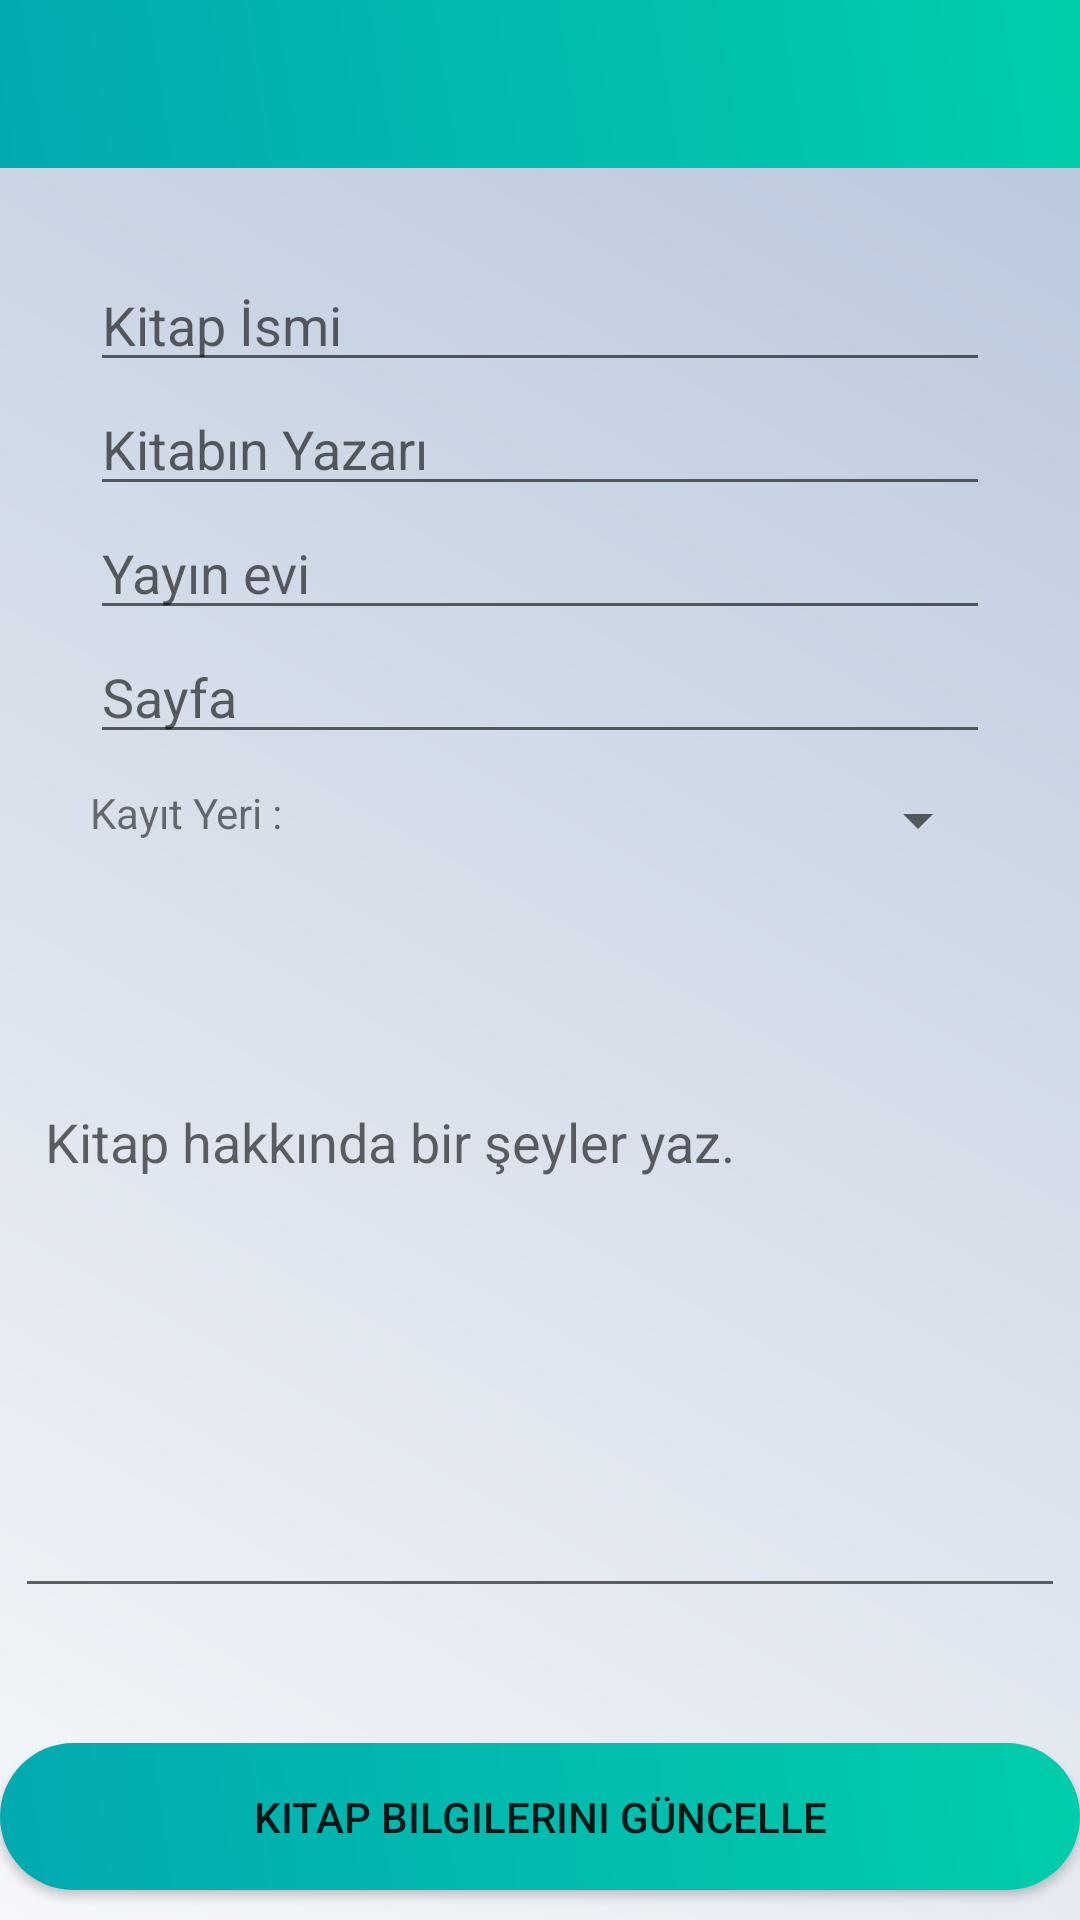

This screen was rendered from an Android layout file. Write that file and the resources it references.
<!-- AndroidManifest.xml: application theme Theme.Kitapligim -->
<!-- res/layout/activity_specific_book.xml -->
<?xml version="1.0" encoding="utf-8"?>
<LinearLayout xmlns:android="http://schemas.android.com/apk/res/android"
    xmlns:app="http://schemas.android.com/apk/res-auto"
    xmlns:tools="http://schemas.android.com/tools"
    android:layout_width="match_parent"
    android:layout_height="fill_parent"
    android:layout_weight="1"
    android:orientation="vertical"
    tools:context=".Activities.SpecificBookActivity"
    android:background="@drawable/gradientabackground2"
    >

    <include
        android:id="@+id/toolbar_spe"
        layout="@layout/appbar"
        />

    <LinearLayout

        android:layout_width="match_parent"
        android:layout_height="match_parent"
        android:orientation="vertical">

        <LinearLayout
            android:layout_width="match_parent"
            android:layout_height="wrap_content"
            android:orientation="vertical"
            >

            <LinearLayout

                android:layout_width="match_parent"
                android:layout_height="wrap_content"
                android:layout_marginTop="30dp"
                android:layout_marginBottom="10dp"

                android:orientation="vertical"
                android:paddingLeft="30dp"
                android:paddingRight="30dp">

                <EditText
                    android:id="@+id/bookNameTextInSpecificBookPage"
                    android:layout_width="match_parent"
                    android:layout_height="wrap_content"
                    android:hint="Kitap İsmi" />

                <EditText
                    android:id="@+id/bookAuthorTextInSpecificBookPage"
                    android:layout_width="match_parent"
                    android:layout_height="wrap_content"
                    android:hint="Kitabın Yazarı" />

                <EditText

                    android:id="@+id/phTextInSpecificBookPage"
                    android:layout_width="match_parent"
                    android:layout_height="wrap_content"
                    android:hint="Yayın evi" />

                <EditText
                    android:id="@+id/pageNumberInSpecificBookPage"
                    android:layout_width="match_parent"
                    android:layout_height="wrap_content"
                    android:hint="Sayfa" />

            </LinearLayout>

            <LinearLayout
                android:layout_marginEnd="30dp"
                android:layout_marginStart="30dp"
                android:layout_width="match_parent"
                android:layout_height="wrap_content"
                android:orientation="horizontal"
               >

                <TextView
                    android:layout_width="0dp"
                    android:text="Kayıt Yeri :"
                    android:layout_height="wrap_content"
                    android:layout_weight="1"/>
                <Spinner
                    android:id="@+id/saveTo_spinner"
                    android:layout_width="0dp"
                    android:layout_weight="1"
                    android:layout_height="wrap_content"
                    android:textColor="#000000"
                    />
            </LinearLayout>

            <ProgressBar

                android:id="@+id/spinner"
                android:layout_width="wrap_content"
                android:layout_height="wrap_content"
                android:layout_gravity="center"
                android:background="@drawable/progress_bar_background"
                android:elevation="10dp"
                android:padding="10dp"
                android:visibility="invisible"

                />
        </LinearLayout>



        <LinearLayout
            android:layout_width="match_parent"
            android:layout_height="wrap_content"
            android:layout_weight="1"
            android:orientation="horizontal">

            <EditText
                android:layout_margin="5dp"
                android:padding="10dp"
                android:id="@+id/commentTextInSpecificBookPage"
                android:layout_width="match_parent"
                android:layout_height="match_parent"
                android:gravity="start"
                android:hint="Kitap hakkında bir şeyler yaz." />

        </LinearLayout>

        <androidx.appcompat.widget.AppCompatButton

            android:id="@+id/button_in_specific_book"
            android:background="@drawable/buttonstyle"
            android:layout_width="match_parent"
            android:layout_height="wrap_content"
            android:layout_gravity="bottom"
            android:layout_marginTop="40dp"
            android:layout_marginBottom="10dp"
            android:onClick="updateAndSave"
            android:text="Kitap bilgilerini güncelle" />

    </LinearLayout>






</LinearLayout>
<!-- res/layout/appbar.xml (included above) -->
<?xml version="1.0" encoding="utf-8"?>
<androidx.appcompat.widget.Toolbar xmlns:android="http://schemas.android.com/apk/res/android"
    android:layout_width="match_parent"
    android:layout_height="?attr/actionBarSize"
    android:background="@drawable/gradientbackground"
    >

</androidx.appcompat.widget.Toolbar>
<!-- resources referenced by this layout -->
<resources>
  <!-- drawable buttonstyle (drawable) -->
  <?xml version="1.0" encoding="utf-8"?>
  <shape xmlns:android="http://schemas.android.com/apk/res/android">
  
      <padding android:top="15dp"
          android:left="15dp"
          android:right="15dp"
          android:bottom="15dp" />
      <corners android:radius="200dp" />
  
      <gradient android:angle="45"
          android:startColor="#02aab0"
          android:endColor="#00cdac"
          />
  
  </shape>
  <!-- drawable gradientabackground2 (drawable) -->
  <?xml version="1.0" encoding="utf-8"?>
  <shape xmlns:android="http://schemas.android.com/apk/res/android">
      <gradient android:angle="45"
          android:startColor="#f5f7fa"
          android:endColor="#b8c6db"
          />
  </shape>
  <!-- drawable gradientbackground (drawable) -->
  <?xml version="1.0" encoding="utf-8"?>
  <shape xmlns:android="http://schemas.android.com/apk/res/android">
      <gradient android:angle="45"
          android:startColor="#02aab0"
          android:endColor="#00cdac"
          />
  </shape>
  <style name="Theme.Kitapligim" parent="Theme.MaterialComponents.DayNight.NoActionBar">
          
          <item name="colorPrimary">#0097a7</item>
          <item name="colorPrimaryVariant">#00bcd4</item>
          <item name="colorOnPrimary">@color/white</item>
          
  
          
          <item name="android:statusBarColor" tools:targetApi="l">#006064</item>
          
          <item name="android:forceDarkAllowed">false</item>
  
      </style>
  <color name="white">#FFFFFFFF</color>
</resources>
